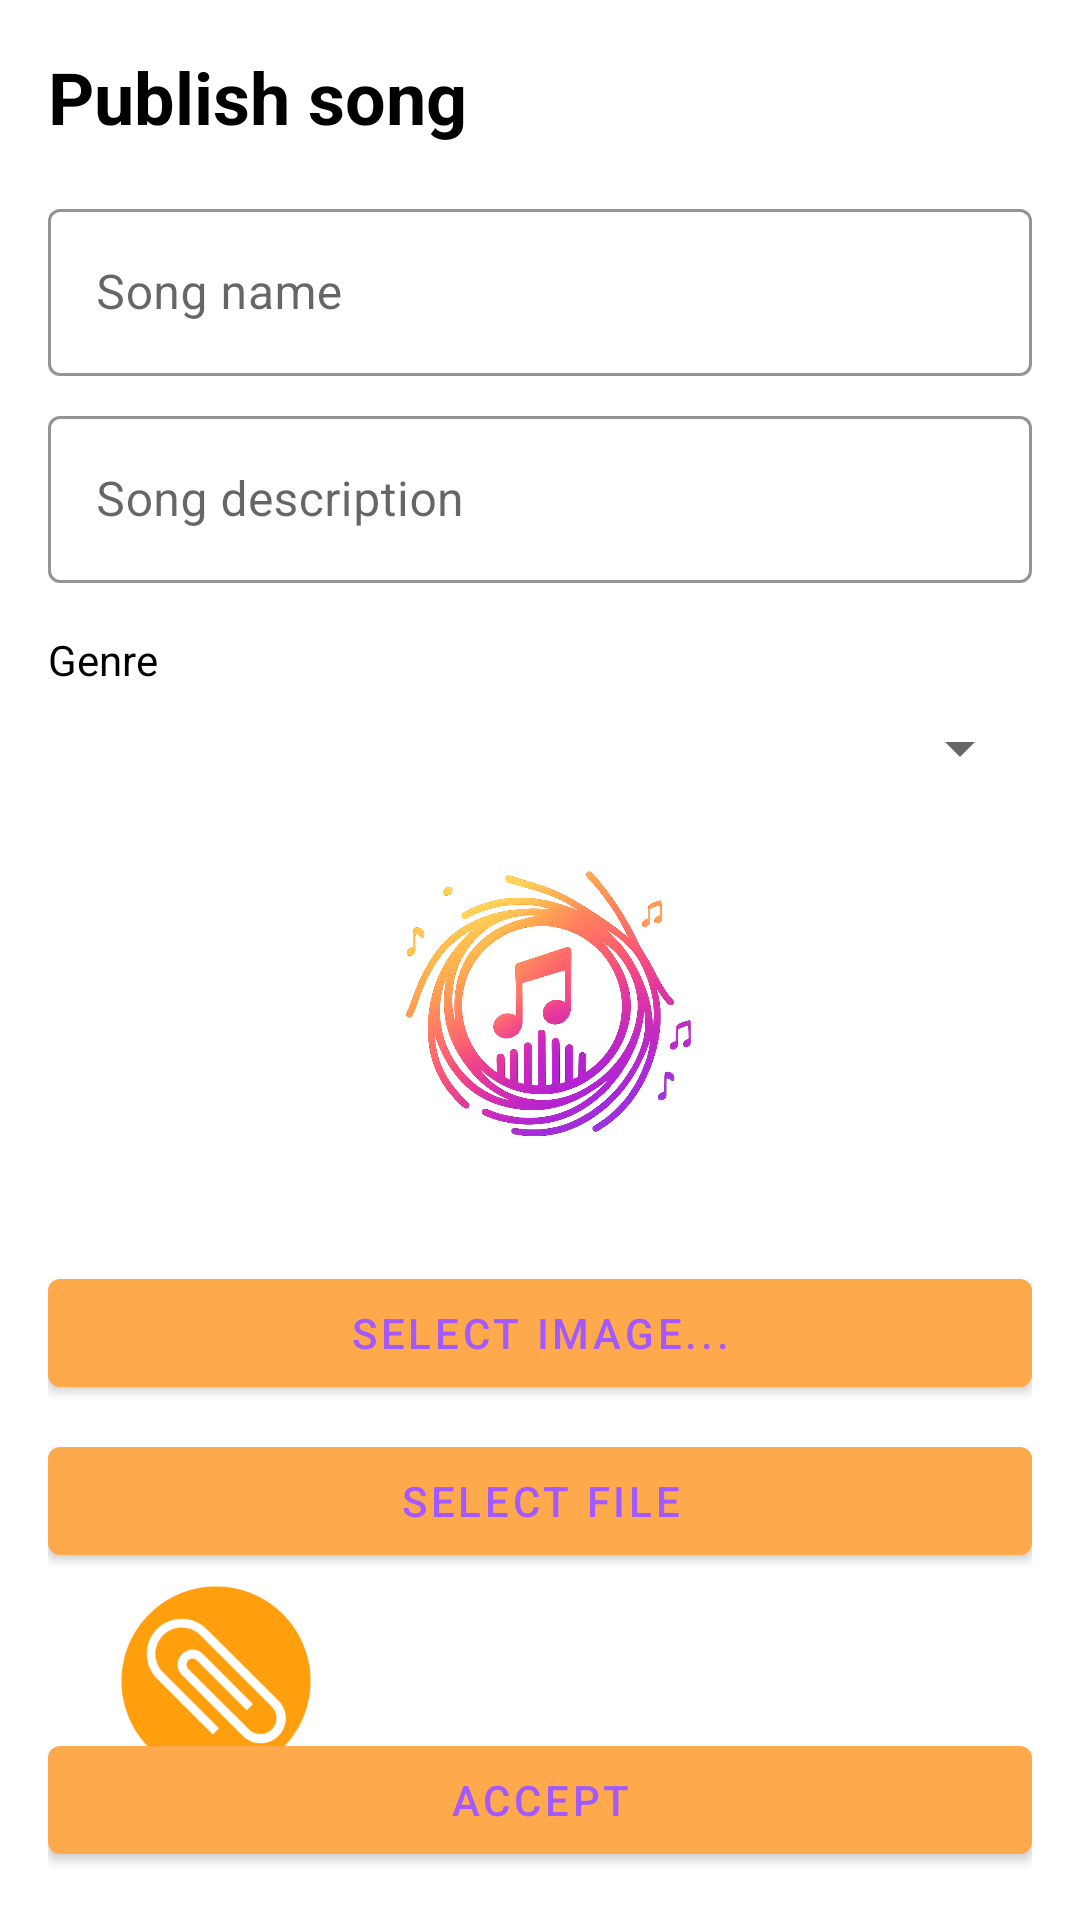

Write the Android layout XML for this screen, with the resource values it uses.
<!-- AndroidManifest.xml: application theme Theme.SoundNestAndroid -->
<!-- res/layout/activity_upload_song.xml -->
<?xml version="1.0" encoding="utf-8"?>
<androidx.constraintlayout.widget.ConstraintLayout xmlns:android="http://schemas.android.com/apk/res/android"
    xmlns:app="http://schemas.android.com/apk/res-auto"
    android:padding="16dp"
    android:layout_width="match_parent"
    android:layout_height="match_parent">

    <TextView
        android:id="@+id/tvTitle"
        android:layout_width="0dp"
        android:layout_height="wrap_content"
        android:text="@string/hint_publish_song"
        android:textSize="24sp"
        android:textStyle="bold"
        android:textColor="?attr/colorOnBackground"
        app:layout_constraintTop_toTopOf="parent"
        app:layout_constraintStart_toStartOf="parent"
        app:layout_constraintEnd_toEndOf="parent" />

    <com.google.android.material.textfield.TextInputLayout
        android:id="@+id/tilSongName"
        style="@style/Widget.MaterialComponents.TextInputLayout.OutlinedBox"
        android:layout_width="0dp"
        android:layout_height="wrap_content"
        android:hint="@string/hint_song_name"
        app:boxStrokeColor="?attr/colorSecondary"
        app:layout_constraintTop_toBottomOf="@id/tvTitle"
        app:layout_constraintStart_toStartOf="parent"
        app:layout_constraintEnd_toEndOf="parent"
        android:layout_marginTop="16dp">

        <com.google.android.material.textfield.TextInputEditText
            android:id="@+id/etSongName"
            android:layout_width="match_parent"
            android:layout_height="wrap_content"
            android:textColor="?attr/colorOnBackground" />
    </com.google.android.material.textfield.TextInputLayout>

    <com.google.android.material.textfield.TextInputLayout
        android:id="@+id/tilDescription"
        style="@style/Widget.MaterialComponents.TextInputLayout.OutlinedBox"
        android:layout_width="0dp"
        android:layout_height="wrap_content"
        android:hint="@string/hint_description_song"
        app:boxStrokeColor="?attr/colorSecondary"
        app:layout_constraintTop_toBottomOf="@id/tilSongName"
        app:layout_constraintStart_toStartOf="parent"
        app:layout_constraintEnd_toEndOf="parent"
        android:layout_marginTop="8dp">

        <com.google.android.material.textfield.TextInputEditText
            android:id="@+id/etDescription"
            android:layout_width="match_parent"
            android:layout_height="wrap_content"
            android:inputType="textMultiLine"
            android:textColor="?attr/colorOnBackground" />
    </com.google.android.material.textfield.TextInputLayout>

    <TextView
        android:id="@+id/tvGenreLabel"
        android:layout_width="0dp"
        android:layout_height="wrap_content"
        android:text="@string/hint_genre"
        android:textColor="?attr/colorOnBackground"
        app:layout_constraintTop_toBottomOf="@id/tilDescription"
        app:layout_constraintStart_toStartOf="parent"
        app:layout_constraintEnd_toEndOf="parent"
        android:layout_marginTop="16dp" />

    <Spinner
        android:id="@+id/spinnerGenre"
        android:layout_width="0dp"
        android:layout_height="wrap_content"
        android:spinnerMode="dropdown"
        app:layout_constraintTop_toBottomOf="@id/tvGenreLabel"
        app:layout_constraintStart_toStartOf="parent"
        app:layout_constraintEnd_toEndOf="parent"
        android:layout_marginTop="8dp" />

    <ImageView
        android:id="@+id/ivSongImage"
        android:layout_width="379dp"
        android:layout_height="135dp"
        android:layout_marginTop="16dp"
        android:background="?attr/colorSurface"
        android:contentDescription="@string/hint_select_image"
        android:src="@drawable/img_soundnest_logo_svg"
        app:layout_constraintEnd_toEndOf="parent"
        app:layout_constraintStart_toStartOf="parent"
        app:layout_constraintTop_toBottomOf="@id/spinnerGenre" />

    <Button
        android:id="@+id/btnSelectImage"
        android:layout_width="0dp"
        android:layout_height="wrap_content"
        android:text="@string/hint_select_image"
        app:layout_constraintTop_toBottomOf="@id/ivSongImage"
        app:layout_constraintStart_toStartOf="parent"
        app:layout_constraintEnd_toEndOf="parent"
        android:layout_marginTop="8dp" />

    <Button
        android:id="@+id/btnSelectFile"
        android:layout_width="0dp"
        android:layout_height="wrap_content"
        android:text="@string/hint_select_file"
        app:layout_constraintTop_toBottomOf="@id/btnSelectImage"
        app:layout_constraintStart_toStartOf="parent"
        app:layout_constraintEnd_toEndOf="parent"
        android:layout_marginTop="8dp" />

    <ImageView
        android:layout_width="84dp"
        android:layout_height="64dp"
        android:layout_marginTop="4dp"
        android:background="?attr/colorSurface"
        android:contentDescription="@string/hint_select_image"
        android:src="@drawable/img_file"
        app:layout_constraintEnd_toEndOf="parent"
        app:layout_constraintHorizontal_bias="0.057"
        app:layout_constraintStart_toStartOf="parent"
        app:layout_constraintTop_toBottomOf="@id/btnSelectFile" />

    <TextView
        android:id="@+id/tvFileName"
        android:layout_width="268dp"
        android:layout_height="63dp"
        android:layout_marginTop="24dp"
        android:text=""
        android:textColor="?attr/colorOnBackground"
        app:layout_constraintEnd_toEndOf="parent"
        app:layout_constraintHorizontal_bias="1.0"
        app:layout_constraintStart_toStartOf="parent"
        app:layout_constraintTop_toBottomOf="@id/btnSelectFile" />

    <ProgressBar
        android:id="@+id/progressBar"
        style="?android:attr/progressBarStyleLarge"
        android:layout_width="wrap_content"
        android:layout_height="wrap_content"
        android:visibility="gone"
        app:layout_constraintTop_toBottomOf="@id/tvFileName"
        app:layout_constraintStart_toStartOf="parent"
        app:layout_constraintEnd_toEndOf="parent"
        android:layout_marginTop="16dp" />

    <Button
        android:id="@+id/btnUpload"
        android:layout_width="0dp"
        android:layout_height="wrap_content"
        android:text="@string/btn_accept"
        app:layout_constraintBottom_toBottomOf="parent"
        app:layout_constraintStart_toStartOf="parent"
        app:layout_constraintEnd_toEndOf="parent"
        android:layout_marginTop="24dp" />

</androidx.constraintlayout.widget.ConstraintLayout>
<!-- resources referenced by this layout -->
<resources>
  <!-- drawable img_file: png bitmap (drawable, 11166 bytes) -->
  <!-- drawable img_soundnest_logo_svg: png bitmap (drawable, 471194 bytes) -->
  <string name="btn_accept">Accept</string>
  <string name="hint_description_song">Song description</string>
  <string name="hint_genre">Genre</string>
  <string name="hint_publish_song">Publish song</string>
  <string name="hint_select_file">Select file</string>
  <string name="hint_select_image">Select image...</string>
  <string name="hint_song_name">Song name</string>
  <style name="Theme.SoundNestAndroid" parent="Theme.MaterialComponents.DayNight.DarkActionBar">
  
          <item name="colorPrimary">@color/accent_orange</item>
          <item name="colorPrimaryVariant">@color/accent_orange</item>
          <item name="colorOnPrimary">@color/accent_purple</item>
  
          <item name="colorSecondary">@color/teal_200</item>
          <item name="colorSecondaryVariant">@color/teal_700</item>
          <item name="colorOnSecondary">@color/black</item>
  
          <item name="android:statusBarColor">?attr/colorPrimaryVariant</item>
  
      </style>
  <color name="accent_orange">#FFA94D</color>
  <color name="accent_purple">#A259FF</color>
  <color name="teal_200">#FF03DAC5</color>
  <color name="teal_700">#FF018786</color>
  <color name="black">#FF000000</color>
</resources>
